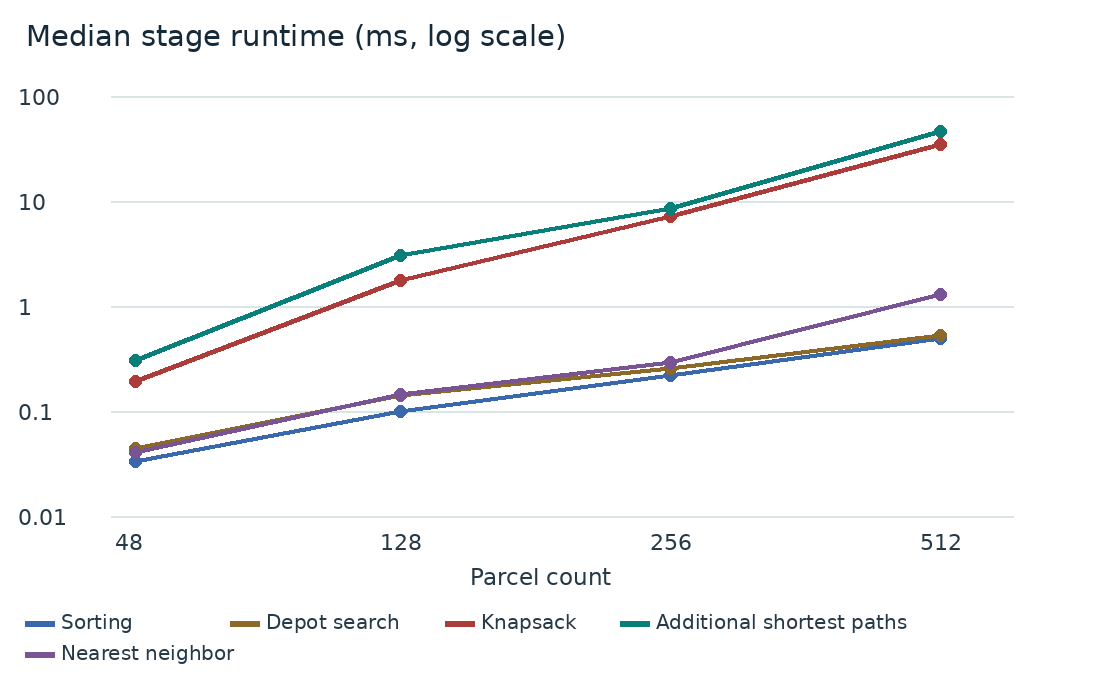

The data file committed next to this chart (first rows):
nodes, roads, parcels, capacity, selected, stops, distance, runs, sorting_ms, reachability_ms, knapsack_ms, shortest_paths_ms, nearest_neighbor_ms
12, 28, 48, 36, 8, 7, 63, 9, 0.03286, 0.04392, 0.1923, 0.3048, 0.04021
32, 90, 128, 96, 29, 21, 177, 9, 0.09862, 0.1415, 1.739, 3.035, 0.1442
64, 191, 256, 192, 48, 33, 292, 9, 0.2159, 0.2521, 7.06, 8.547, 0.2913
128, 382, 512, 384, 115, 83, 652, 9, 0.491, 0.5219, 34.66, 46.27, 1.285
